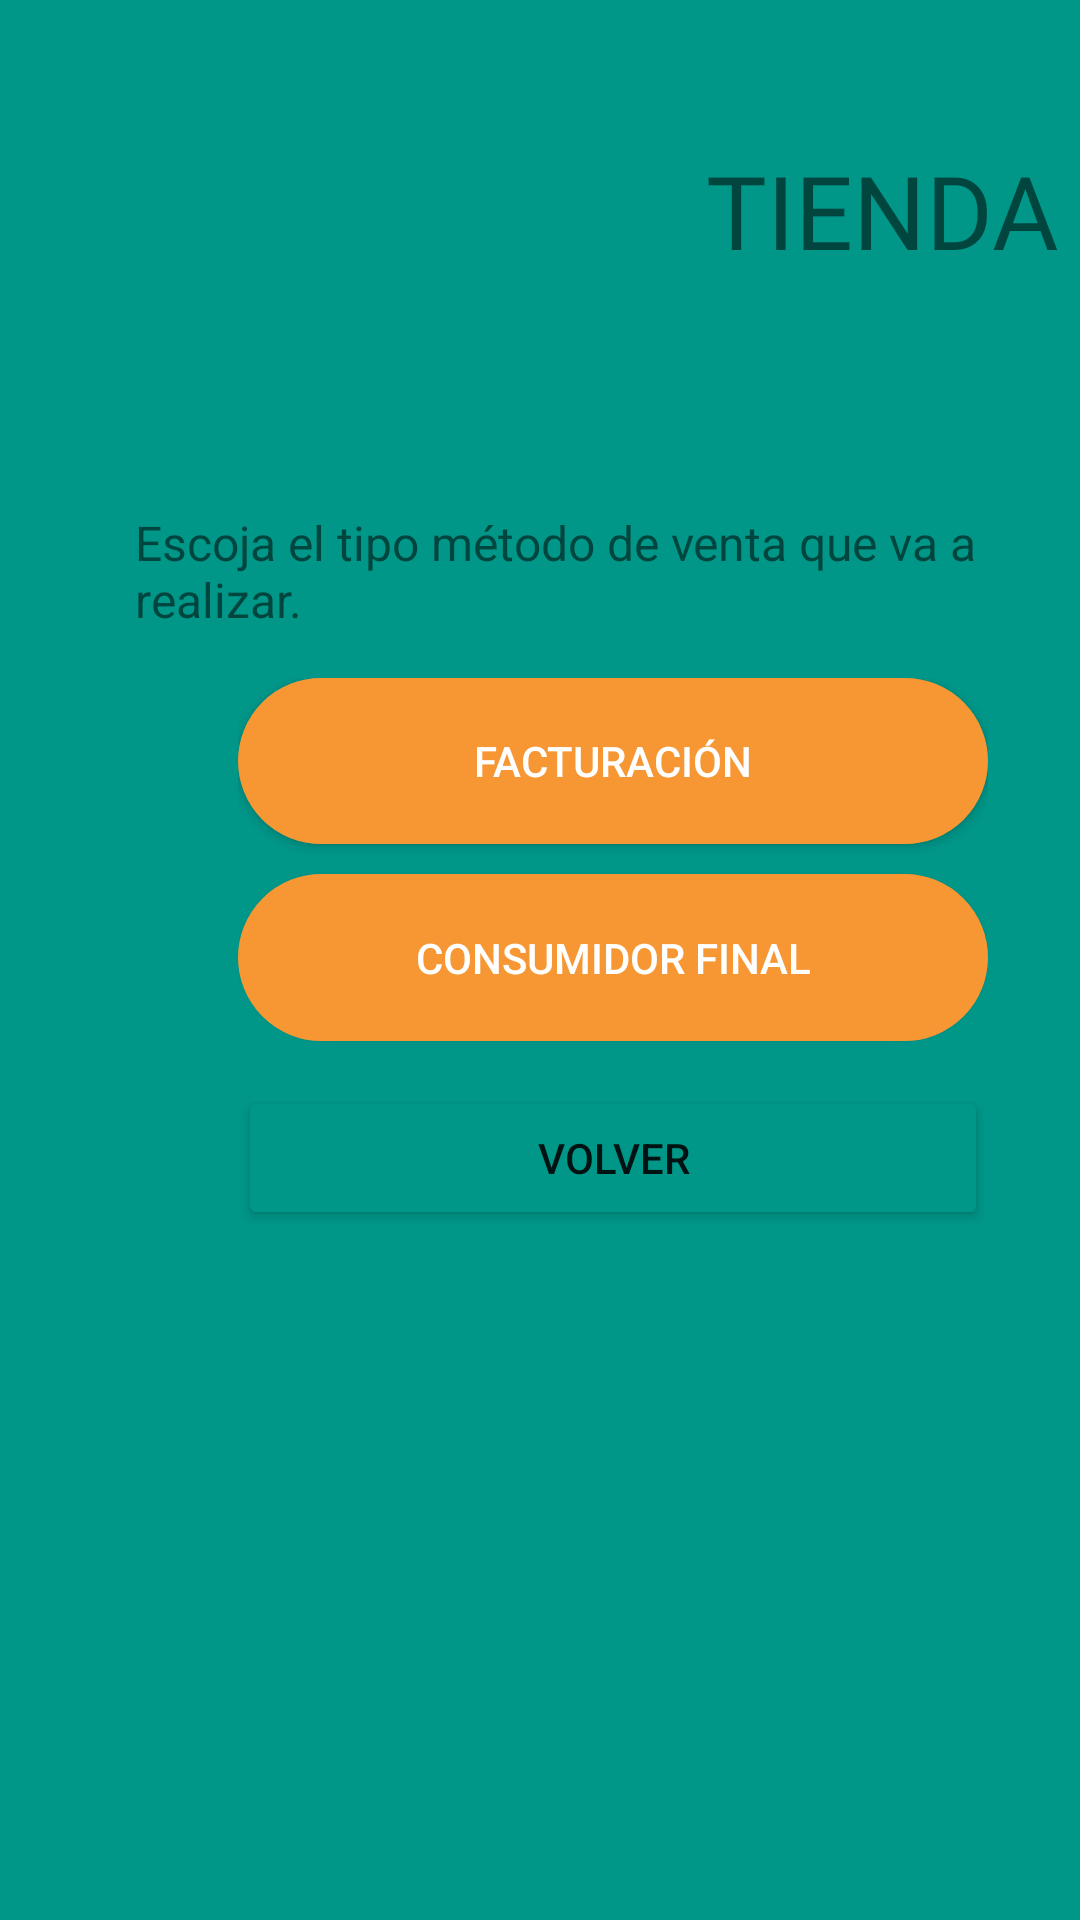

Android layout source for this screen:
<!-- AndroidManifest.xml: application theme Theme.Applogeo -->
<!-- res/layout/activity_registrar_nueva_venta.xml -->
<?xml version="1.0" encoding="utf-8"?>
<androidx.constraintlayout.widget.ConstraintLayout xmlns:android="http://schemas.android.com/apk/res/android"
    xmlns:app="http://schemas.android.com/apk/res-auto"
    xmlns:tools="http://schemas.android.com/tools"
    android:layout_width="match_parent"
    android:layout_height="match_parent"
    tools:context=".RegistrarNuevaVentaActivity">

    <ScrollView
        android:layout_width="match_parent"
        android:layout_height="match_parent"
        android:fillViewport="true">

        <LinearLayout
            android:layout_width="409dp"
            android:layout_height="729dp"
            android:background="#009688"
            android:orientation="vertical"
            tools:ignore="MissingConstraints"
            tools:layout_editor_absoluteX="1dp"
            tools:layout_editor_absoluteY="1dp">

            <Space
                android:layout_width="match_parent"
                android:layout_height="10dp" />

            <LinearLayout
                android:layout_width="339dp"
                android:layout_height="120dp"
                android:layout_gravity="center"
                android:orientation="horizontal">

                <ImageView
                    android:id="@+id/imgEditarCliente"
                    android:layout_width="158dp"
                    android:layout_height="wrap_content"
                    app:srcCompat="@drawable/tienda" />

                <TextView
                    android:id="@+id/textEditar"
                    android:layout_width="202dp"
                    android:layout_height="match_parent"
                    android:fontFamily="@font/aclonica"
                    android:gravity="center_horizontal|center_vertical"
                    android:text="TIENDA"
                    android:textSize="34sp" />
            </LinearLayout>


            <LinearLayout

                android:layout_width="match_parent"
                android:layout_height="match_parent"
                android:layout_margin="15dp"
                android:background="@drawable/bg_card_login"
                android:orientation="vertical"
                android:paddingLeft="30dp"
                android:paddingTop="25dp"
                android:paddingRight="30dp"
                android:translationZ="100dp">



                <TextView
                    android:id="@+id/textView6"
                    android:layout_width="match_parent"
                    android:layout_height="46dp"
                    android:fontFamily="sans-serif"
                    android:text="Escoja el tipo método de venta que va a realizar."
                    android:textSize="16sp" />

                <Space
                    android:layout_width="match_parent"
                    android:layout_height="10dp" />

                <LinearLayout
                    android:layout_width="250dp"
                    android:layout_height="184dp"
                    android:layout_gravity="center_horizontal"
                    android:orientation="vertical">

                    <Button
                        android:id="@+id/btnFacturacion"
                        android:layout_width="match_parent"
                        android:layout_height="wrap_content"
                        android:layout_weight="1"
                        android:background="@drawable/bt_login"
                        android:onClick="abrirPantallaAgregarCliente"
                        android:text="Facturación"
                        android:textColor="#FFFFFF"
                        android:textColorHint="#5A2727"
                        app:backgroundTint="#F79734" />

                    <Space
                        android:layout_width="match_parent"
                        android:layout_height="10dp" />

                    <Button
                        android:id="@+id/btnConsumidorFinal"
                        android:layout_width="match_parent"
                        android:layout_height="wrap_content"
                        android:layout_weight="1"
                        android:background="@drawable/bt_login"
                        android:onClick="abrirPantallaConsumidorFinal"
                        android:text="CONSUMIDOR FINAL"
                        android:textColor="#FFFFFF"
                        android:textColorHint="#5A2727"
                        app:backgroundTint="#F79734" />

                    <Space
                        android:layout_width="match_parent"
                        android:layout_height="15dp" />

                    <Button
                        android:id="@+id/btnVolverVenta"
                        android:layout_width="match_parent"
                        android:layout_height="wrap_content"
                        android:onClick="volverVenta"
                        android:text="VOLVER"
                        app:backgroundTint="#009688" />

                </LinearLayout>
            </LinearLayout>
        </LinearLayout>
    </ScrollView>
</androidx.constraintlayout.widget.ConstraintLayout>
<!-- resources referenced by this layout -->
<resources>
  <!-- drawable bt_login (drawable) -->
  <?xml version="1.0" encoding="utf-8"?>
  <selector xmlns:android="http://schemas.android.com/apk/res/android">
      <item>
          <shape android:shape="rectangle">
              <solid android:color="#009688"/>
              <corners android:radius="50dp" />
              <stroke
                  android:width="2dp"
                  android:color="#009688"
                  />
          </shape>
      </item>
  </selector>
  <style name="Theme.Applogeo" parent="Theme.MaterialComponents.DayNight.DarkActionBar">
          
          <item name="colorPrimary">#016464</item>
          <item name="colorPrimaryVariant">@color/teal_700</item>
          <item name="colorOnPrimary">@color/black</item>
          
          <item name="colorSecondary">#016464</item>
          <item name="colorSecondaryVariant">@color/teal_700</item>
          <item name="colorOnSecondary">@color/black</item>
          
          <item name="android:statusBarColor" tools:targetApi="l">?attr/colorPrimary</item>
          
      </style>
  <color name="teal_700">#FF018786</color>
  <color name="black">#FF000000</color>
</resources>
